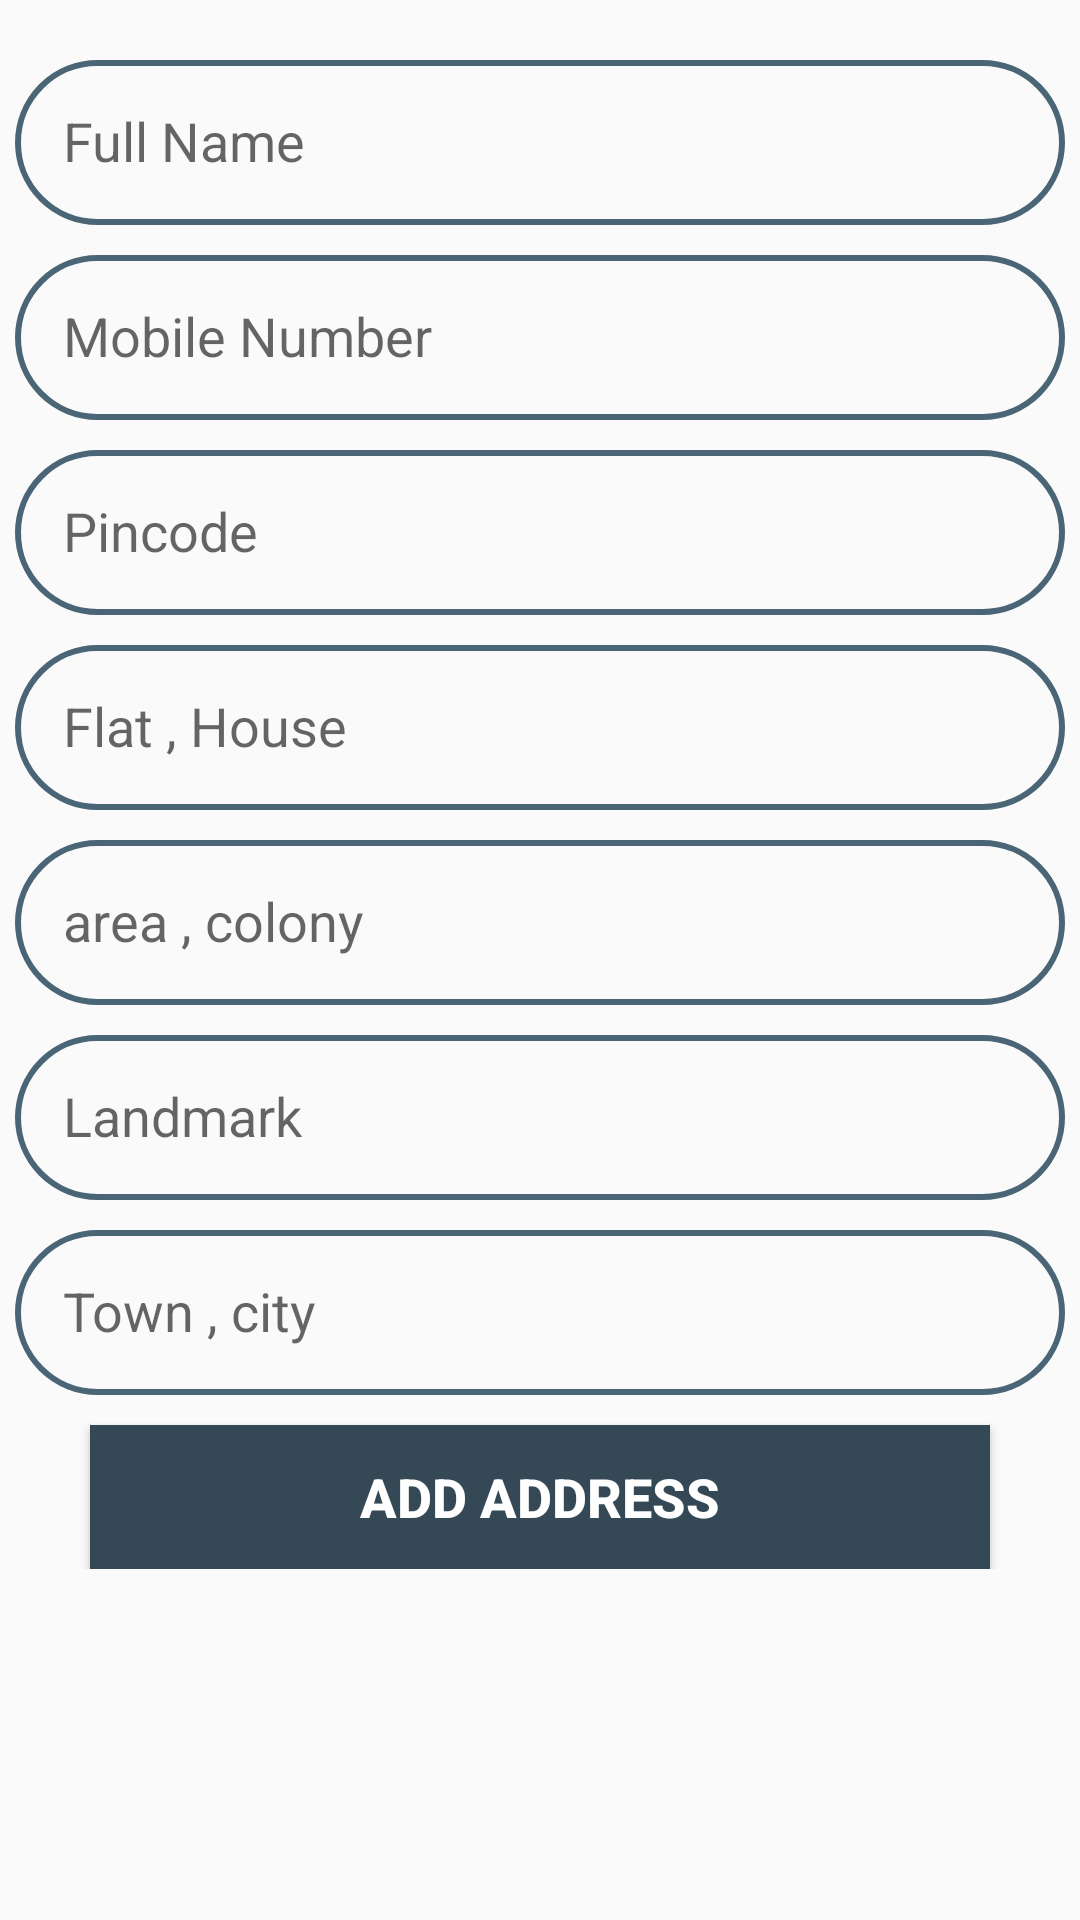

Reconstruct the res/layout file that produces this screen, plus the resources it refers to.
<!-- AndroidManifest.xml: application theme AppTheme -->
<!-- res/layout/activity_delivery_adress.xml -->
<?xml version="1.0" encoding="utf-8"?>
<RelativeLayout xmlns:android="http://schemas.android.com/apk/res/android"
    xmlns:app="http://schemas.android.com/apk/res-auto"
    xmlns:tools="http://schemas.android.com/tools"
    android:layout_width="match_parent"
    android:layout_height="match_parent"
    tools:context=".activities.DeliveryAdressActivity">


    <LinearLayout
        android:layout_width="match_parent"
        android:orientation="vertical"
        android:gravity="center_horizontal"
        android:layout_height="wrap_content">

        <EditText
            android:id="@+id/delivery_full_name"
            android:layout_width="350dp"
            android:layout_height="55dp"
            android:background="@drawable/round_border"
            android:drawablePadding="16dp"
            android:ems="10"
            android:hint="Full Name"
            android:layout_marginTop="20dp"
            android:inputType="textPersonName"
            android:padding="16dp"
            tools:ignore="MissingConstraints"
            tools:layout_editor_absoluteX="30dp"
            tools:layout_editor_absoluteY="59dp" />

        <EditText
            android:id="@+id/delivery_mobile_number"
            android:layout_width="350dp"
            android:layout_height="55dp"
            android:background="@drawable/round_border"
            android:drawablePadding="16dp"
            android:ems="10"
            android:hint="Mobile Number"
            android:padding="16dp"
            android:inputType="phone"
            android:layout_marginTop="10dp"
            tools:ignore="MissingConstraints"
            tools:layout_editor_absoluteX="30dp"
            tools:layout_editor_absoluteY="130dp" />

        <EditText
            android:id="@+id/delivery_pincode"
            android:layout_width="350dp"
            android:layout_height="55dp"
            android:background="@drawable/round_border"
            android:drawablePadding="16dp"
            android:layout_marginTop="10dp"
            android:ems="10"
            android:hint="Pincode"
            android:inputType="phone"
            android:padding="16dp"
            tools:ignore="MissingConstraints"
            tools:layout_editor_absoluteX="30dp"
            tools:layout_editor_absoluteY="198dp" />

        <EditText
            android:id="@+id/delivery_flat_house"
            android:layout_width="350dp"
            android:layout_height="55dp"
            android:background="@drawable/round_border"
            android:drawablePadding="16dp"
            android:ems="10"
            android:hint="Flat , House"
            android:inputType="textPostalAddress"
            android:padding="16dp"
            tools:ignore="MissingConstraints"
            android:layout_marginTop="10dp"
            tools:layout_editor_absoluteX="30dp"
            tools:layout_editor_absoluteY="474dp" />

        <EditText
            android:id="@+id/delivery_area_colony"
            android:layout_width="350dp"
            android:layout_height="55dp"
            android:background="@drawable/round_border"
            android:drawablePadding="16dp"
            android:ems="10"
            android:layout_marginTop="10dp"
            android:hint="area , colony"
            android:inputType="textPostalAddress"
            android:padding="16dp"
            tools:ignore="MissingConstraints"
            tools:layout_editor_absoluteX="30dp"
            tools:layout_editor_absoluteY="405dp" />

        <EditText
            android:id="@+id/delivery_landmark"
            android:layout_width="350dp"
            android:layout_height="55dp"
            android:background="@drawable/round_border"
            android:drawablePadding="16dp"
            android:ems="10"
            android:layout_marginTop="10dp"
            android:hint="Landmark"
            android:inputType="textPostalAddress"
            android:padding="16dp"
            tools:ignore="MissingConstraints"
            tools:layout_editor_absoluteX="30dp"
            tools:layout_editor_absoluteY="338dp" />

        <EditText
            android:id="@+id/delivery_town_city"
            android:layout_width="350dp"
            android:layout_height="55dp"
            android:background="@drawable/round_border"
            android:drawablePadding="16dp"
            android:layout_marginTop="10dp"
            android:ems="10"
            android:hint="Town , city"
            android:inputType="textPostalAddress"
            android:padding="16dp"
            tools:ignore="MissingConstraints"
            tools:layout_editor_absoluteX="30dp"
            tools:layout_editor_absoluteY="268dp" />

        <Button
            android:id="@+id/btn_add_address"
            android:layout_width="300dp"
            android:layout_height="wrap_content"
            android:background="@color/colorPrimary"
            android:layout_marginTop="10dp"
            android:text="Add Address"
            android:textColor="#fff"
            android:textSize="18sp"
            android:textStyle="bold"
            tools:ignore="MissingConstraints"
            tools:layout_editor_absoluteX="46dp"
            tools:layout_editor_absoluteY="547dp" />

    </LinearLayout>

</RelativeLayout>
<!-- resources referenced by this layout -->
<resources>
  <color name="colorPrimary">#344955</color>
  <!-- drawable round_border (drawable-v24) -->
  <?xml version="1.0" encoding="utf-8"?>
  <shape android:shape="rectangle" xmlns:android="http://schemas.android.com/apk/res/android">
      <stroke android:color="@color/colorPrimaryLight"
          android:width="2dp"/>
      <corners android:radius="100dp"/>
  </shape>
  <style name="AppTheme" parent="Theme.AppCompat.Light.NoActionBar">
          
          <item name="colorPrimary">@color/colorPrimary</item>
          <item name="colorPrimaryDark">@color/colorPrimaryDark</item>
          <item name="colorAccent">@color/colorAccent</item>
  
      </style>
  <color name="colorPrimaryLight">#4A6575</color>
  <color name="colorPrimaryDark">#232F34</color>
  <color name="colorAccent">#D81B60</color>
</resources>
